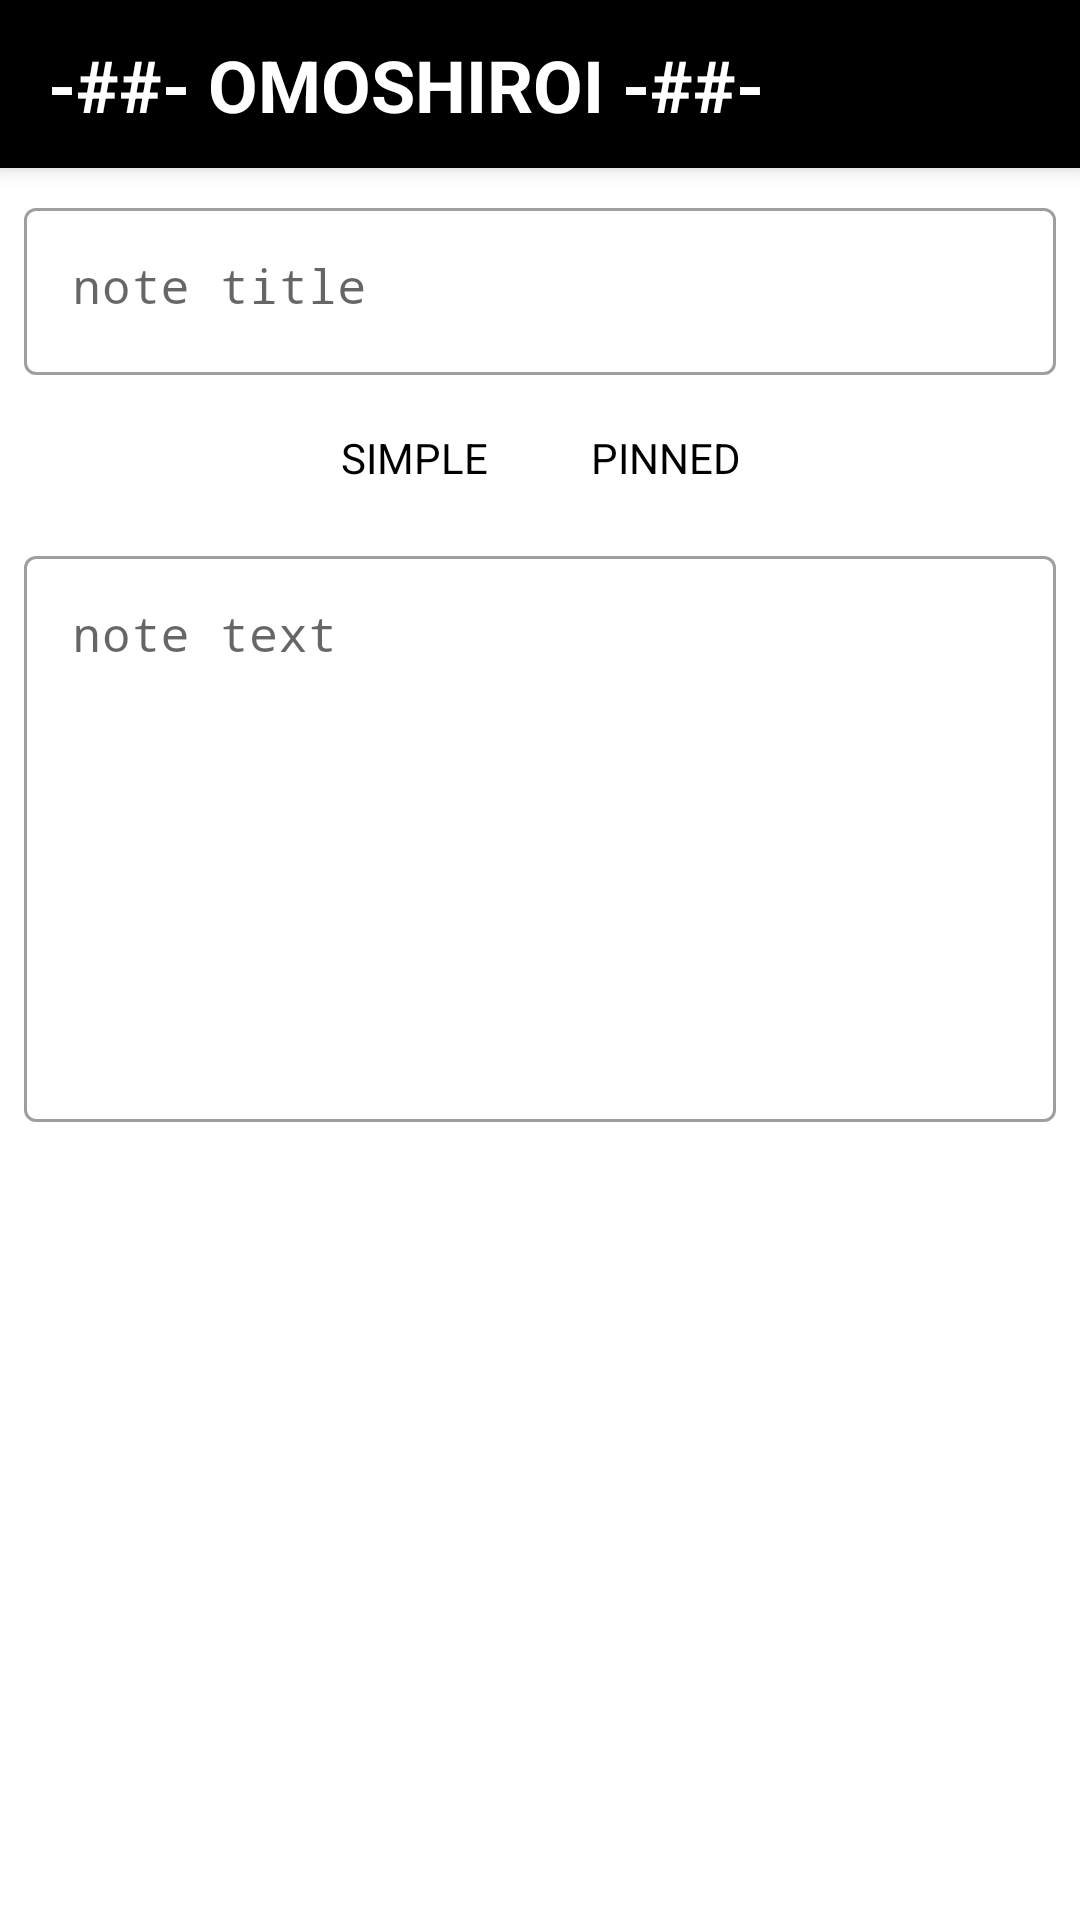

Android layout source for this screen:
<!-- AndroidManifest.xml: application theme AppTheme -->
<!-- res/layout/note_editor_activity.xml -->
<?xml version="1.0" encoding="utf-8"?>
<androidx.constraintlayout.widget.ConstraintLayout
    xmlns:android="http://schemas.android.com/apk/res/android"
    xmlns:app="http://schemas.android.com/apk/res-auto"
    android:background="@color/colorWhite"
    android:layout_height="match_parent"
    android:layout_width="match_parent">

    <androidx.constraintlayout.widget.ConstraintLayout
        android:background="@color/colorBlack"
        android:elevation="4dp"
        android:id="@+id/toolbar"
        android:layout_height="56dp"
        android:layout_width="0dp"
        app:layout_constraintEnd_toEndOf="parent"
        app:layout_constraintStart_toStartOf="parent"
        app:layout_constraintTop_toTopOf="parent">

        <TextView
            android:layout_height="wrap_content"
            android:layout_marginBottom="8dp"
            android:layout_marginStart="16dp"
            android:layout_marginTop="8dp"
            android:layout_width="wrap_content"
            android:text="@string/toolbarAppName"
            android:textColor="@color/colorWhite"
            android:textSize="24sp"
            android:textStyle="bold"
            app:layout_constraintBottom_toBottomOf="parent"
            app:layout_constraintStart_toStartOf="parent"
            app:layout_constraintTop_toTopOf="parent"/>

        <ImageButton
            android:background="@color/colorBlack"
            android:layout_height="wrap_content"
            android:layout_marginBottom="8dp"
            android:layout_marginEnd="16dp"
            android:layout_marginTop="8dp"
            android:layout_width="wrap_content"
            android:src="@drawable/ic_info_white_24dp"
            app:layout_constraintBottom_toBottomOf="parent"
            app:layout_constraintEnd_toEndOf="parent"
            app:layout_constraintTop_toTopOf="parent"
            android:visibility="gone"/>

    </androidx.constraintlayout.widget.ConstraintLayout>

    <ScrollView
        android:layout_height="0dp"
        android:layout_width="0dp"
        app:layout_constraintBottom_toBottomOf="parent"
        app:layout_constraintEnd_toEndOf="parent"
        app:layout_constraintStart_toStartOf="parent"
        app:layout_constraintTop_toBottomOf="@id/toolbar">

        <androidx.constraintlayout.widget.ConstraintLayout
            android:layout_width="match_parent"
            android:layout_height="wrap_content">

            <com.google.android.material.textfield.TextInputLayout
                style="@style/Widget.MaterialComponents.TextInputLayout.OutlinedBox"
                android:hint="@string/noteTitleEditTextHint"
                android:id="@+id/noteTitleEditTextLayout"
                android:layout_height="wrap_content"
                android:layout_margin="8dp"
                android:layout_width="0dp"
                app:boxBackgroundColor="@color/colorWhite"
                app:layout_constraintEnd_toEndOf="parent"
                app:layout_constraintStart_toStartOf="parent"
                app:layout_constraintTop_toTopOf="parent">

                <com.google.android.material.textfield.TextInputEditText
                    android:fontFamily="monospace"
                    android:gravity="start|top"
                    android:id="@+id/noteTitleEditText"
                    android:layout_height="wrap_content"
                    android:layout_width="match_parent"/>

            </com.google.android.material.textfield.TextInputLayout>

            <androidx.appcompat.widget.LinearLayoutCompat
                android:background="@drawable/note_type_switch_layout"
                android:id="@+id/noteTypeSelector"
                android:layout_height="wrap_content"
                android:layout_margin="8dp"
                android:layout_width="wrap_content"
                android:orientation="horizontal"
                android:padding="2dp"
                app:layout_constraintEnd_toEndOf="parent"
                app:layout_constraintStart_toStartOf="parent"
                app:layout_constraintTop_toBottomOf="@id/noteTitleEditTextLayout">

                <TextView
                    android:background="@drawable/note_type_left_button_white"
                    android:gravity="center"
                    android:id="@+id/noteTypeSelectorSimple"
                    android:layout_height="wrap_content"
                    android:layout_width="84dp"
                    android:padding="8dp"
                    android:text="@string/noteTypeSelectorSimple"
                    android:textColor="@color/colorBlack"/>

                <TextView
                    android:background="@drawable/note_type_right_button_white"
                    android:gravity="center"
                    android:id="@+id/noteTypeSelectorPinned"
                    android:layout_height="wrap_content"
                    android:layout_width="84dp"
                    android:padding="8dp"
                    android:text="@string/noteTypeSelectorPinned"
                    android:textColor="@color/colorBlack"/>

            </androidx.appcompat.widget.LinearLayoutCompat>

            <com.google.android.material.textfield.TextInputLayout
                style="@style/Widget.MaterialComponents.TextInputLayout.OutlinedBox"
                android:hint="@string/noteTextEditTextHint"
                android:id="@+id/noteTextEditTextLayout"
                android:layout_height="wrap_content"
                android:layout_margin="8dp"
                android:layout_width="0dp"
                app:boxBackgroundColor="@color/colorWhite"
                app:layout_constraintEnd_toEndOf="parent"
                app:layout_constraintStart_toStartOf="parent"
                app:layout_constraintTop_toBottomOf="@id/noteTypeSelector">

                <com.google.android.material.textfield.TextInputEditText
                    android:fontFamily="monospace"
                    android:gravity="start|top"
                    android:id="@+id/noteTextEditText"
                    android:layout_height="wrap_content"
                    android:layout_width="match_parent"
                    android:minLines="8"/>

            </com.google.android.material.textfield.TextInputLayout>

        </androidx.constraintlayout.widget.ConstraintLayout>

    </ScrollView>

</androidx.constraintlayout.widget.ConstraintLayout>
<!-- resources referenced by this layout -->
<resources>
  <color name="colorBlack">#000000</color>
  <color name="colorWhite">#ffffff</color>
  <!-- drawable note_type_left_button_white (drawable) -->
  <?xml version="1.0" encoding="utf-8"?>
  <layer-list
      xmlns:android="http://schemas.android.com/apk/res/android">
      <item>
          <shape android:shape="rectangle">
              <solid android:color="@color/colorWhite"/>
              <corners
                  android:topLeftRadius="4dp"
                  android:bottomLeftRadius="4dp"/>
          </shape>
      </item>
  </layer-list>
  <!-- drawable note_type_right_button_white (drawable) -->
  <?xml version="1.0" encoding="utf-8"?>
  <layer-list
      xmlns:android="http://schemas.android.com/apk/res/android">
      <item>
          <shape android:shape="rectangle">
              <solid android:color="@color/colorWhite"/>
              <corners
                  android:topRightRadius="4dp"
                  android:bottomRightRadius="4dp"/>
          </shape>
      </item>
  </layer-list>
  <string name="noteTextEditTextHint">note text</string>
  <string name="noteTitleEditTextHint">note title</string>
  <string name="noteTypeSelectorPinned">PINNED</string>
  <string name="noteTypeSelectorSimple">SIMPLE</string>
  <string name="toolbarAppName">-##- OMOSHIROI -##-</string>
  <style name="AppTheme" parent="Theme.MaterialComponents.Light.NoActionBar">
          <item name="colorPrimary">@color/colorBlack</item>
          <item name="colorPrimaryDark">@color/colorBlack</item>
          <item name="colorAccent">@color/colorBlack</item>
          <item name="bottomSheetDialogTheme">@style/AppBottomSheetDialogTheme</item>
      </style>
  <style name="AppBottomSheetDialogTheme" parent="Theme.MaterialComponents.Light.BottomSheetDialog">
          <item name="bottomSheetStyle">@style/AppModalStyle</item>
          <item name="colorAccent">@color/colorBlack</item>
      </style>
  <style name="AppModalStyle" parent="Widget.Design.BottomSheet.Modal">
          <item name="android:background">@drawable/bottom_sheet_dialog_background</item>
      </style>"
  <!-- drawable bottom_sheet_dialog_background (drawable) -->
  <?xml version="1.0" encoding="utf-8"?>
  <layer-list
      xmlns:android="http://schemas.android.com/apk/res/android">
      <item>
          <shape android:shape="rectangle">
              <solid android:color="@android:color/white"/>
              <corners
                  android:topLeftRadius="8dp"
                  android:topRightRadius="8dp"/>
          </shape>
      </item>
  </layer-list>
</resources>
